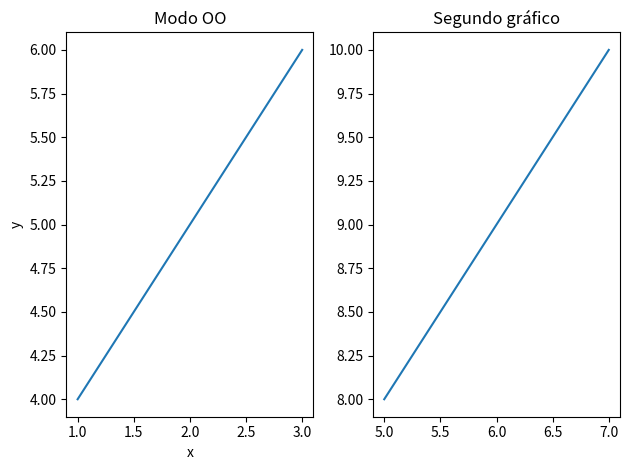

Here is the Python script that generated this plot:
import matplotlib.pyplot as plt
fig, ax = plt.subplots(1,2)
ax[0].plot([1,2,3],[4,5,6])
ax[0].set(title = "Modo OO",
       xlabel = "x",
       ylabel = "y")

ax[1].plot([5,6,7],[8,9,10])
ax[1].set(title = "Segundo gráfico")
plt.tight_layout()
plt.show()
